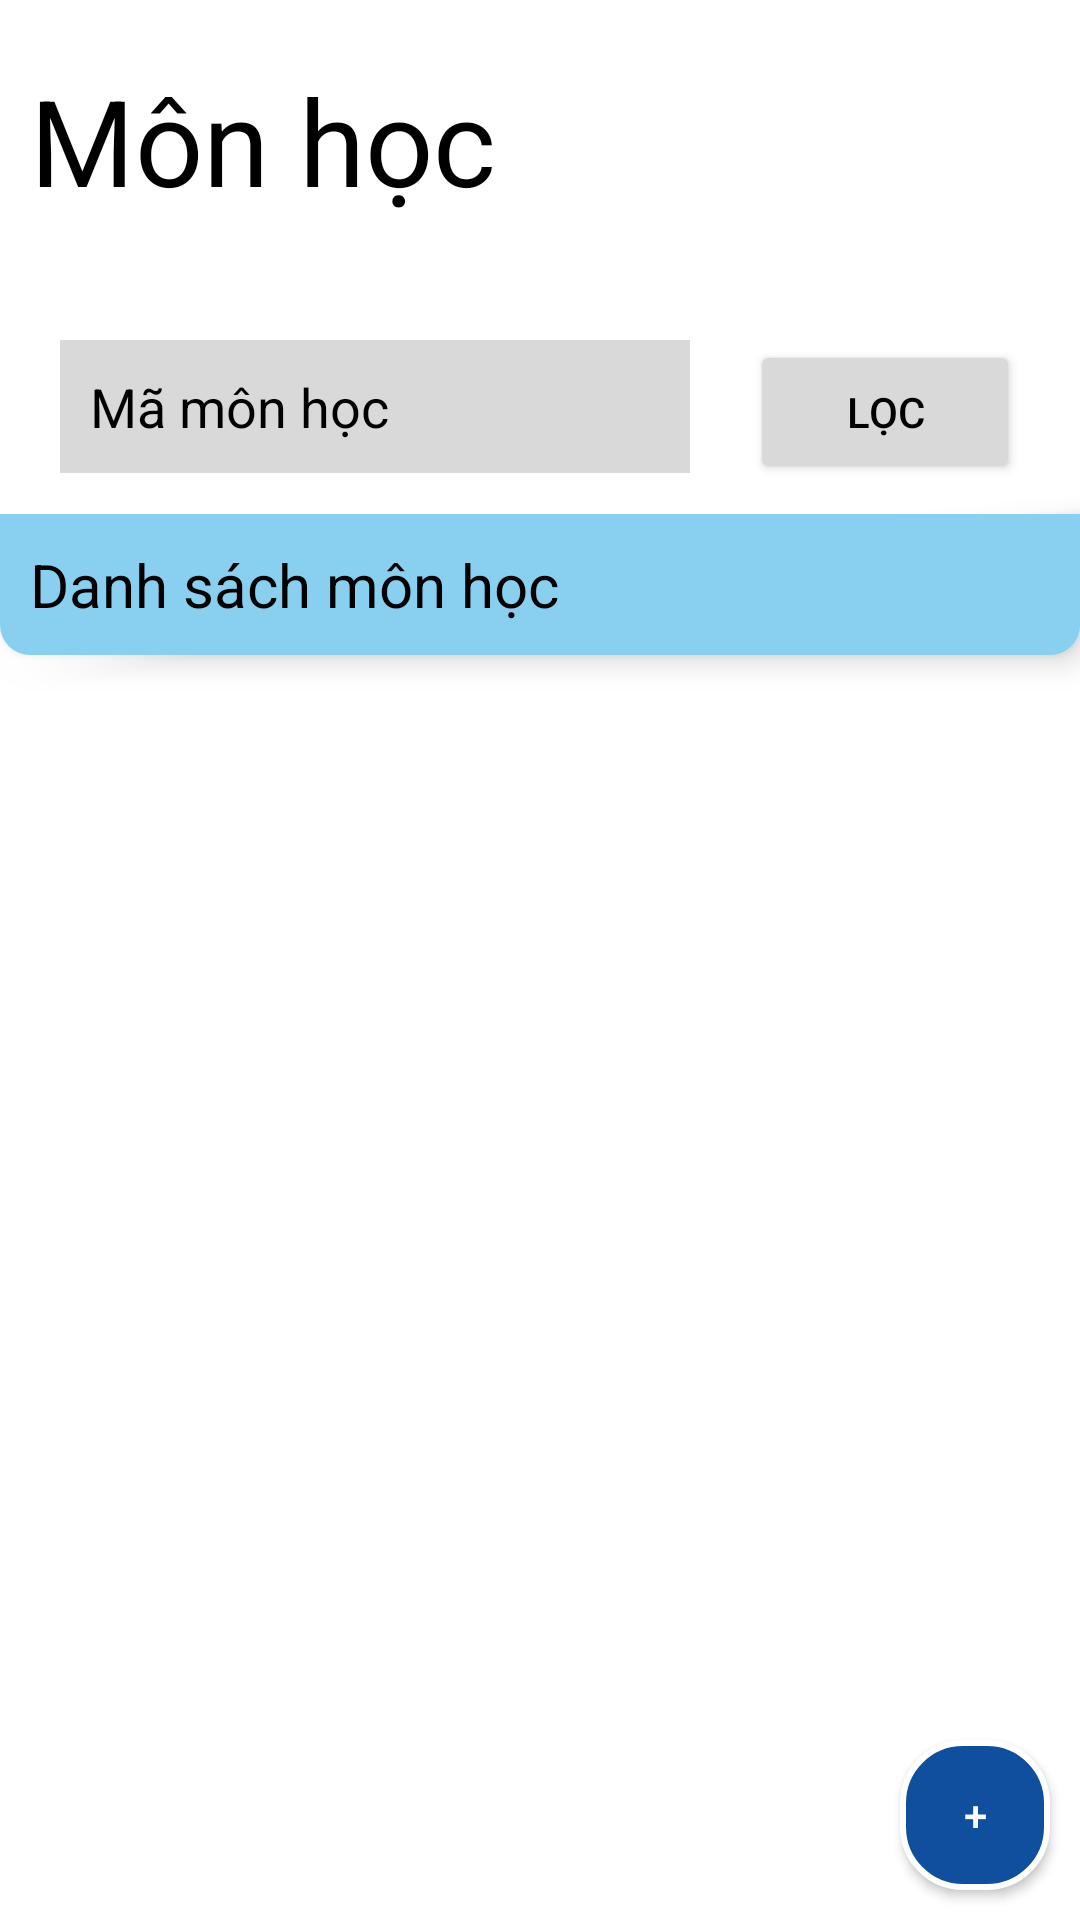

Layout XML and referenced resources for this Android screen:
<!-- AndroidManifest.xml: application theme MyTheme -->
<!-- res/layout/activity_quanly_monhoc.xml -->
<?xml version="1.0" encoding="utf-8"?>
<RelativeLayout xmlns:android="http://schemas.android.com/apk/res/android"
    xmlns:app="http://schemas.android.com/apk/res-auto"
    xmlns:tools="http://schemas.android.com/tools"
    android:layout_width="match_parent"
    android:layout_height="match_parent"
    android:background="@color/white"
    android:orientation="vertical"
    tools:context=".QuanlyMonhoc">

    <LinearLayout
        android:id="@+id/laySubjectContent"
        android:layout_width="match_parent"
        android:layout_height="match_parent"
        android:orientation="vertical">

        <TextView
            android:id="@+id/tvTitleLecture"
            android:layout_width="match_parent"
            android:layout_height="wrap_content"
            android:layout_marginTop="20dp"
            android:layout_marginBottom="20dp"
            android:paddingLeft="10dp"
            android:paddingBottom="10dp"
            android:text="Môn học"
            android:textColor="@color/black"
            android:textSize="40sp" />

        <LinearLayout
            android:layout_width="match_parent"
            android:layout_height="wrap_content"
            android:layout_margin="10dp"
            android:orientation="horizontal">

            <EditText
                android:id="@+id/edtSearchLecture"
                android:layout_width="wrap_content"
                android:layout_height="wrap_content"
                android:layout_marginLeft="10dp"
                android:layout_marginRight="10dp"
                android:background="@color/gray"
                android:ems="10"
                android:hint="Mã môn học"
                android:inputType="text"
                android:padding="10dp"
                android:textColor="@color/black"
                android:textColorHint="@color/black" />

            <Button
                android:id="@+id/btnFilterLecture"
                android:layout_width="wrap_content"
                android:layout_height="wrap_content"
                android:layout_marginLeft="10dp"
                android:layout_marginRight="10dp"
                android:layout_weight="1"
                android:backgroundTint="@color/gray"
                android:text="Lọc"
                android:textColor="@color/black" />
        </LinearLayout>

        <TextView
            android:id="@+id/textView"
            android:layout_width="match_parent"
            android:layout_height="wrap_content"
            android:background="@drawable/text_background_custom"
            android:elevation="6sp"
            android:padding="10dp"
            android:text="Danh sách môn học"
            android:textColor="@color/black"
            android:textSize="20sp" />

        <ListView
            android:id="@+id/lvLectureList"
            android:layout_width="match_parent"
            android:layout_height="match_parent"
            android:layout_marginTop="10dp"
            android:dividerHeight="10dp"
            android:elevation="6sp" />
    </LinearLayout>

    <Button
        android:id="@+id/btnLectureAdding"
        android:layout_width="50dp"
        android:layout_height="50dp"
        android:layout_alignRight="@id/laySubjectContent"
        android:layout_alignBottom="@id/laySubjectContent"
        android:layout_marginStart="10dp"
        android:layout_marginTop="10dp"
        android:layout_marginEnd="10dp"
        android:layout_marginBottom="10dp"
        android:background="@drawable/button_custom"
        android:text="+" />

</RelativeLayout>
<!-- resources referenced by this layout -->
<resources>
  <color name="black">#FF000000</color>
  <color name="gray">#D9D9D9</color>
  <color name="white">#FFFFFFFF</color>
  <!-- drawable button_custom (drawable) -->
  <?xml version="1.0" encoding="utf-8"?>
  <selector xmlns:android="http://schemas.android.com/apk/res/android">
      <item>
          <shape android:shape="rectangle">
              <corners android:radius="20dp"/>
              <stroke android:width="2dp"
                  android:color="@color/white"/>
              <solid android:color="@color/textLightBlue" />
          </shape>
      </item>
  </selector>
  <!-- drawable text_background_custom (drawable) -->
  <?xml version="1.0" encoding="utf-8"?>
  <selector xmlns:android="http://schemas.android.com/apk/res/android">
      <item>
          <shape android:shape="rectangle">
              <corners android:bottomLeftRadius="10dp"
                  android:bottomRightRadius="10dp"/>
              <solid android:color="@color/lightBlue" />
          </shape>
      </item>
  </selector>
  <style name="MyTheme" parent="Theme.AppCompat">
          <item name="actionBarStyle">@style/MyActionbar</item>
      </style>
  <color name="textLightBlue">#104F9E</color>
  <color name="lightBlue">#89CFF0</color>
  <style name="MyActionbar">
          <item name="background">@color/buttonBlue</item>
      </style>
  <color name="buttonBlue">#104F9E</color>
</resources>
